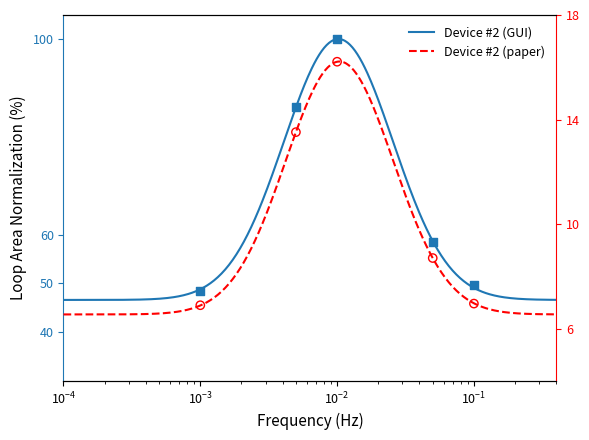

The matplotlib source for this figure:
# -*- coding: utf-8 -*-
"""
Created on Thu Nov 27 20:54:02 2025

@author: Tiezhu
"""

import numpy as np
import matplotlib.pyplot as plt
from scipy.optimize import curve_fit

# ---------------------------
# 1. Crossing 1 新数据（5 个点，去掉 0.2 Hz）
# ---------------------------
freq = np.array([1.00e-03, 5.00e-03, 1.00e-02,
                 5.00e-02, 1.00e-01])

B = np.array([
    0.483474877,
    0.86196791,
    1.0,
    0.585470481,
    0.495664985
])

C = np.array([
    0.06895477516257782,
    0.13518418753349498,
    0.16212168624355672,
    0.08701025918005206,
    0.06958190455438071
])

# 乘 100 变成百分比
B_pct = B * 100.0
C_pct = C * 100.0

# ---------------------------
# 2. log-normal 拟合函数
# ---------------------------
def lognormal(f, A, mu, sigma, y0):
    x = np.log10(f)
    return y0 + A * np.exp(-(x - mu) ** 2 / (2.0 * sigma ** 2))

# ---------------------------
# 3. 拟合 B_pct 和 C_pct（各自在自己 scale 上拟合）
# ---------------------------
p0_B = [60.0, -2.0, 0.7, 40.0]
params_B, _ = curve_fit(lognormal, freq, B_pct, p0=p0_B, maxfev=10000)

p0_C = [15.0, -1.5, 0.8, 3.0]
params_C, _ = curve_fit(lognormal, freq, C_pct, p0=p0_C, maxfev=10000)

# 频率范围
fmin_ext = 1.0e-4
fmax_ext = 4.0e-1
freq_fit = np.logspace(np.log10(fmin_ext), np.log10(fmax_ext), 400)

B_fit_pct = lognormal(freq_fit, *params_B)
C_fit_pct = lognormal(freq_fit, *params_C)

# ---------------------------
# 4. 画图：左右 y 轴独立 scale
# ---------------------------
plt.rcParams.update({
    "font.size": 10,
    "axes.labelsize": 11,
    "xtick.labelsize": 9,
    "ytick.labelsize": 9,
    "legend.fontsize": 9,
})

fig, ax1 = plt.subplots(figsize=(6, 4.5))

ax1.set_xscale('log')
ax1.set_xlim(fmin_ext, fmax_ext)

gui_color = 'tab:blue'
paper_color = 'red'

# ===== 左轴：GUI =====
ax1.scatter(freq, B_pct, marker='s', color=gui_color, zorder=3)
line_gui, = ax1.plot(freq_fit, B_fit_pct, color=gui_color, linewidth=1.5,
                     label='Device #2 (GUI)')

ax1.set_xlabel('Frequency (Hz)')
ax1.set_ylabel('Loop Area Normalization (%)')

# 左轴范围 & 刻度（你可以随时改这两行）
left_ylim = (30, 105)
left_yticks = [40, 50, 60, 100]

ax1.set_ylim(*left_ylim)
ax1.set_yticks(left_yticks)

ax1.tick_params(axis='y', which='both', colors=gui_color)
ax1.spines['left'].set_color(gui_color)
ax1.spines['right'].set_visible(False)

#ax1.grid(True, which='both', axis='both',linestyle=':', linewidth=0.6, alpha=0.7)

# ===== 右轴：paper =====
ax2 = ax1.twinx()

ax2.scatter(freq, C_pct, marker='o', facecolors='none',
            edgecolors=paper_color, zorder=3)
line_paper, = ax2.plot(freq_fit, C_fit_pct, color=paper_color, linewidth=1.5,
                       linestyle='--', label='Device #2 (paper)')

# 右轴范围 & 刻度（这里也可以自己调）
right_ylim = (4, 16)           # 覆盖 ~6–16% 和拟合的峰
right_yticks = [6, 10, 14,18]

ax2.set_ylim(right_ylim)
ax2.set_yticks(right_yticks)

ax2.set_ylabel('')
ax2.tick_params(axis='y', which='both', colors=paper_color)
ax2.spines['right'].set_color(paper_color)
ax2.spines['left'].set_visible(False)

# legend
handles = [line_gui, line_paper]
labels = [h.get_label() for h in handles]
ax1.legend(handles, labels, loc='upper right', frameon=False)

plt.tight_layout()
plt.show()
